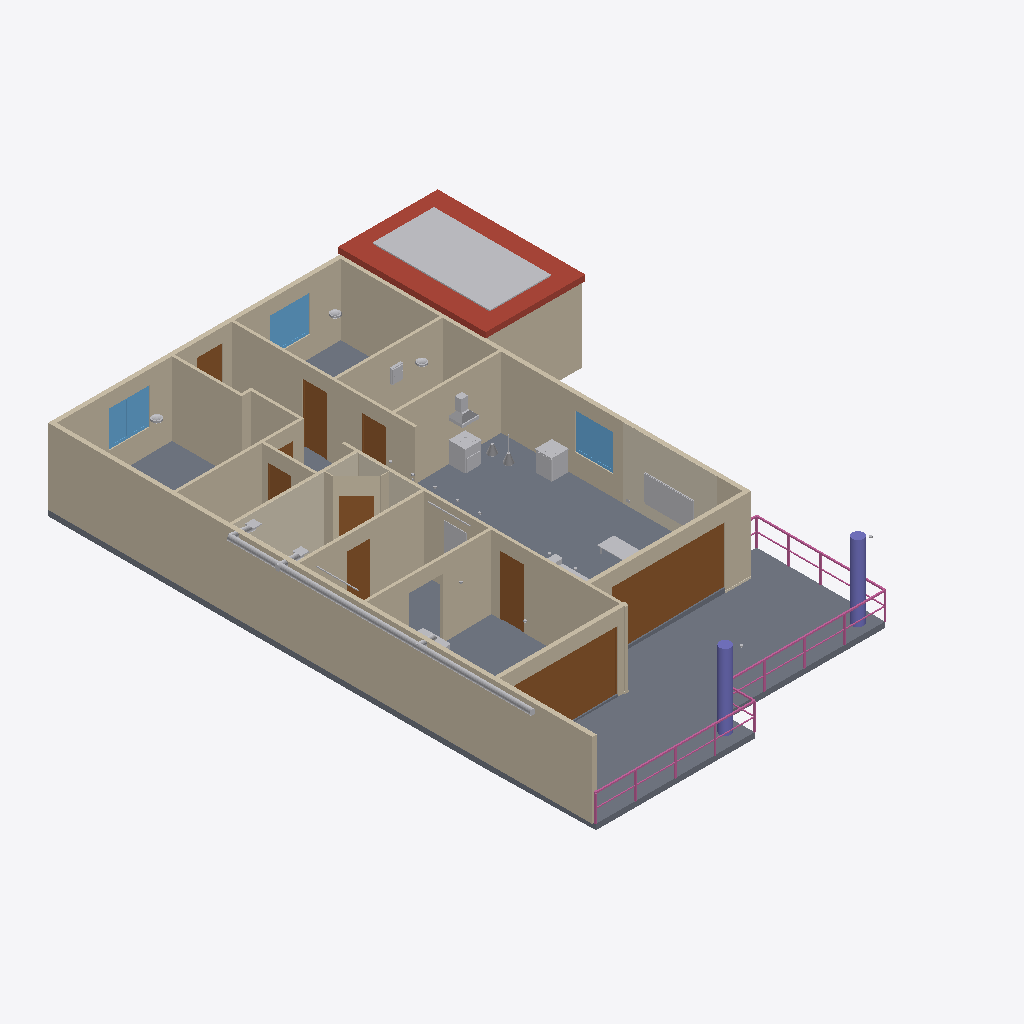
Isometric view of an IFC building model (IFC-SPF (STEP), schema IFC4, length unit metre), seen from the south-west, elements coloured by IFC class: 24 other elements (light grey), 21 walls (beige), 10 doors (brown), 6 railings (pink), 5 coverings (cream), 3 windows (light blue), 2 slabs (grey), 2 columns (violet), 1 roof (red-brown).
Extent 14.3 m × 19.6 m × 3.2 m (x, y, z). Storeys (1): Ground floor at 0.00 m. Elements (129): 22 IfcWall, 20 IfcLightFixture, 14 IfcPipeSegment, 13 IfcCovering, 10 IfcDoor, 10 IfcFurniture, 6 IfcRailing, 5 IfcDuctSegment, 3 IfcBuildingElementProxy, 3 IfcCableCarrierSegment, 3 IfcWindow, 2 IfcAirTerminal.

HEADER;
FILE_DESCRIPTION((''),'2;1');
FILE_NAME('model.ifc','2026-09-02T12:04:35',('Skanna'),('Skanna'),'skanna-web bim 0.1','skanna-web bim 0.1','');
FILE_SCHEMA(('IFC4'));
ENDSEC;
DATA;
#13=IFCPROJECT('122HYzuVZ6T042rO9KfW2i',#5,'Skanna Demo','Authored in Skanna Web',$,$,$,(#12),#9);
#17=IFCSITE('2A$JR4QCIWHqjiPJUe3UcH',#5,'Site',$,$,#16,$,$,.ELEMENT.,$,$,$,$,$);
#21=IFCBUILDING('1wUuWXzH6bljAHafRnDTAn',#5,'Building',$,$,#20,$,$,.ELEMENT.,$,$,$);
#27=IFCBUILDINGSTOREY('27TLZYHNwZNzu9CxMDDIOl',#5,'Ground floor',$,$,#26,$,$,.ELEMENT.,0.0);
#42=IFCWALL('3QraZI4P$L6UvlV1gCKKA8',#5,'Wall 1',$,$,#32,#41,$,.STANDARD.);
#1448=IFCSLAB('0F2VgxEKIzvCR0a1VNDQKl',#5,'Floor 2',$,$,#1429,#1447,$,.FLOOR.);
#1415=IFCSLAB('3IYsuTyWGLLUIDaR3bVnXN',#5,'Floor 1',$,$,#1398,#1414,$,.FLOOR.);
#428=IFCWALL('0N0by3Jyf$6Udc0QYp$t46',#5,'Wall 3',$,$,#418,#427,$,.STANDARD.);
#57=IFCWALL('29qLyp9ePlAX3PW_tHRbnW',#5,'Wall 2',$,$,#47,#56,$,.STANDARD.);
#1472=IFCROOF('1FxqcP0wzBUQcsuoE49g2y',#5,'Roof 1','Flat, 30 pitch, Slate',$,#1469,#1471,$,.FLAT_ROOF.);
#1111=IFCWALL('1q6QE01pPrRgQf$9Ai3ahY',#5,'Wall 15',$,$,#1101,#1110,$,.STANDARD.);
#732=IFCWALL('3RhRijre35aS9IRVr6lQ9A',#5,'Wall 6',$,$,#722,#731,$,.STANDARD.);
#1496=IFCBUILDINGELEMENTPROXY('3ghZWhloG1Hr0px61sCE0B',#5,'Solar array 1','22 panels (4 total)',$,#1493,#1495,$,.NOTDEFINED.);
#716=IFCDOOR('15YRDKWoIKwmpucPj6gqQN',#5,'Door 3','Clear glass leaf',$,#681,#715,$,2.2,4.04,.DOOR.,.DOUBLE_DOOR_SLIDING.,$);
#1240=IFCWALL('2mjsnmclzqa7WDAcEwRWJ3',#5,'Wall 16',$,$,#1230,#1239,$,.STANDARD.);
#804=IFCWALL('1U5UhEA_L5HchKc7rILpfT',#5,'Wall 7',$,$,#794,#803,$,.STANDARD.);
#835=IFCWALL('0gvPL6eCaqzxvePzLVEPrY',#5,'Wall 8',$,$,#825,#834,$,.STANDARD.);
#1096=IFCWALL('0Cjl3GPxm_EEC$FCr$fLJ1',#5,'Wall 14',$,$,#1086,#1095,$,.STANDARD.);
#660=IFCWALL('33_23Hq0ovF0rf$KPagQj0',#5,'Wall 5',$,$,#650,#659,$,.STANDARD.);
#1255=IFCWALL('0E1OWu_my9VVWcrmetwca3',#5,'Wall 17',$,$,#1245,#1254,$,.STANDARD.);
#644=IFCDOOR('0is4HgJFXTdg3dRySVV49e',#5,'Door 2','Clear glass leaf',$,#609,#643,$,2.2,3.935,.DOOR.,.DOUBLE_DOOR_SLIDING.,$);
#1285=IFCWALL('3eKW$7N8tPy6aT$Bm1PPWi',#5,'Wall 19',$,$,#1275,#1284,$,.STANDARD.);
#1749=IFCCOVERING('3yJYTneMsntg0sdfaid5kl',#5,'Wall finish 6 (tile)','#F2F0EB tile, 8 mm',$,#1732,#1748,$,.CLADDING.);
#922=IFCWALL('0qHKLFzw08o5WeK$NRKYmr',#5,'Wall 10',$,$,#912,#921,$,.STANDARD.);
#1612=IFCCOVERING('0ZejsC0pt2bMEen1GN0P1P',#5,'Wall finish 2 (tile)','tile, 8 mm',$,#1595,#1611,$,.CLADDING.);
#588=IFCWALL('3M28hHQmdqK2jh8btw6S2h',#5,'Wall 4',$,$,#578,#587,$,.STANDARD.);
#2646=IFCDUCTSEGMENT('2GEtwlPITOueD1gShXmZNZ',#5,'Ventilation','Concealed',$,#2635,#2645,$,.RIGIDSEGMENT.);
#267=IFCWINDOW('0XlP6U3f130cIMk1Ha$cli',#5,'Window 1','Clear glazing',$,#141,#266,$,1.3,1.44,.WINDOW.,.DOUBLE_PANEL_VERTICAL.,$);
#788=IFCDOOR('3U$_I_DS36$z5FCZH6xVvW',#5,'Door 4',$,$,#753,#787,$,2.2,0.85,.DOOR.,.SINGLE_SWING_RIGHT.,$);
#1224=IFCDOOR('1nHkIZrdWTMnlETQ2wGwNA',#5,'Door 9',$,$,#1189,#1223,$,2.2,0.865,.DOOR.,.SINGLE_SWING_LEFT.,$);
#8781=IFCAUDIOVISUALAPPLIANCE('2dgTkjy4ubv1MJEIyc79Qt',#5,'TV / flat panel','Skanna asset library',$,#8704,#8780,$,.DISPLAY.);
#572=IFCWINDOW('3DFN4R9gb8OcOpirSaNDAg',#5,'Window 3','Clear glazing',$,#449,#571,$,1.3,1.385,.WINDOW.,.DOUBLE_PANEL_VERTICAL.,$);
#1066=IFCWALL('0T8dzkYJ25bxcu7aYBto0U',#5,'Wall 12',$,$,#1056,#1065,$,.STANDARD.);
#412=IFCWINDOW('1FoI7$1XidZyFhkScH5sle',#5,'Window 2','Clear glazing',$,#289,#411,$,1.3,1.44,.WINDOW.,.DOUBLE_PANEL_VERTICAL.,$);
#2103=IFCCOLUMN('3Opz9zJgBQT_eoUEh44Mtk',#5,'Column 1','Round 400 mm',$,#2093,#2102,$,.COLUMN.);
#2118=IFCCOLUMN('3i8Fo1u8he2tltx9aZfHSA',#5,'Column 2','Round 400 mm',$,#2108,#2117,$,.COLUMN.);
#1316=IFCWALL('2FMn$GxtLu8aq4Z6UhhwGd',#5,'Wall 21',$,$,#1306,#1315,$,.STANDARD.);
#994=IFCWALL('1_mnb_AK_zam0rr4sNQ_zU',#5,'Wall 11',$,$,#984,#993,$,.STANDARD.);
#891=IFCDOOR('0nR1F9Iha7ioHfJ2t_wYSx',#5,'Door 5',$,$,#856,#890,$,2.2,0.84,.DOOR.,.SINGLE_SWING_LEFT.,$);
#2443=IFCRAILING('3h38T8JZPawE5mXUw_LgZv',#5,'Railing 5',$,$,#2374,#2442,$,.GUARDRAIL.);
#4386=IFCELECTRICAPPLIANCE('2FTfFDOOhw0uAnWf5OgRbG',#5,'Oven with hob','Skanna asset library',$,#4321,#4385,$,.ELECTRICCOOKER.);
#1376=IFCDOOR('1Sy2ILHnbbhG1MaQwUMpzU',#5,'Door 10','Clear glass leaf',$,#1338,#1375,$,2.1,0.9,.DOOR.,.SINGLE_SWING_LEFT.,$);
#2319=IFCRAILING('2arYOlTgyTOgiYfWJMgqbF',#5,'Railing 3',$,$,#2250,#2318,$,.GUARDRAIL.);
#1668=IFCCOVERING('37PtKDqkHkp32o$NowlYKK',#5,'Wall finish 4 (tile)','tile, 8 mm',$,#1654,#1667,$,.CLADDING.);
#1167=IFCDOOR('02T$SqRdYetcz6QtEg0Ghu',#5,'Door 8',$,$,#1132,#1166,$,2.2,0.86,.DOOR.,.SINGLE_SWING_LEFT.,$);
#4316=IFCSANITARYTERMINAL('3LzIjncFvDsCFOJlKNOUIV',#5,'Sink cabinet + sink','Skanna asset library',$,#4171,#4315,$,.SINK.);
#2245=IFCRAILING('1akIQ69fwstMM$IbG8NBy4',#5,'Railing 2',$,$,#2176,#2244,$,.GUARDRAIL.);
#1392=IFCWALL('3UZrAekC96BU5kXpjF2Ndj',#5,'Wall 22',$,$,#1382,#1391,$,.STANDARD.);
#119=IFCDOOR('28Obbrki1u_fNXNOw5AJGK',#5,'Door 1',$,$,#78,#118,$,2.2,0.935,.DOOR.,.SINGLE_SWING_LEFT.,$);
#6138=IFCELECTRICAPPLIANCE('0bNS8zLAfPeFSmPfrQ5oWJ',#5,'Cooker hood / extractor','Skanna asset library',$,#6041,#6137,$,.NOTDEFINED.);
#1081=IFCWALL('0njwCfQhTC4sFFnW5rymEp',#5,'Wall 13',$,$,#1071,#1080,$,.STANDARD.);
#1050=IFCDOOR('0RatAZg8mhgIi9_qK9xkXi',#5,'Door 7',$,$,#1015,#1049,$,2.2,0.825,.DOOR.,.SINGLE_SWING_RIGHT.,$);
#3504=IFCFURNITURE('2tqAoPciQGS$4n_7QQLFvl',#5,'Table','Skanna asset library',$,#3375,#3503,$,.TABLE.);
#4102=IFCFURNITURE('1kg5o5w9EtsD5QJhRaBGJ9',#5,'Mirror','Skanna asset library',$,#4077,#4101,$,.NOTDEFINED.);
#907=IFCWALL('3iMm90TQVeHwB58DvblRbY',#5,'Wall 9',$,$,#897,#906,$,.STANDARD.);
#1300=IFCWALL('1cedX0rzYsaV4jUXT3t2j0',#5,'Wall 20',$,$,#1290,#1299,$,.STANDARD.);
#6033=IFCELECTRICDISTRIBUTIONBOARD('16$exsksFrPynfXYtLnukd',#5,'Distribution board','Skanna asset library',$,#5882,#6032,$,.CONSUMERUNIT.);
#10199=IFCFURNITURE('2ZJEbQTmDSp2QXGPrUOFA1',#5,'Kitchen worktop 1','0.60 m run over 1 unit',$,#10188,#10198,$,.NOTDEFINED.);
#3370=IFCFURNITURE('2$FkmVdP$YOf3ROV9kDf7z',#5,'Sofa','Skanna asset library',$,#2972,#3369,$,.SOFA.);
#2369=IFCRAILING('3YP$b7Zl0nhACNd6cALX4j',#5,'Railing 4',$,$,#2324,#2368,$,.GUARDRAIL.);
#2967=IFCUNITARYEQUIPMENT('1NvMBE5oJ2Dnd5qBZTtC5T',#5,'Air conditioner (wall)','Skanna asset library',$,#2887,#2966,$,.AIRCONDITIONINGUNIT.);
#2678=IFCDUCTSEGMENT('3A667m$FMJXlDSQr4YkOPh',#5,'Ventilation','Concealed',$,#2667,#2677,$,.RIGIDSEGMENT.);
#7555=IFCLIGHTFIXTURE('0$SHgrGBkUVXZBXIYReiKQ',#5,'Pendant light','Skanna asset library',$,#7409,#7554,$,.POINTSOURCE.);
#978=IFCDOOR('1y9yNlPXju6zi_$lEx_HMO',#5,'Door 6',$,$,#943,#977,$,2.2,0.775,.DOOR.,.SINGLE_SWING_RIGHT.,$);
#2171=IFCRAILING('1GDSniqlC3R2X5Qmzv6oUx',#5,'Railing 1',$,$,#2123,#2170,$,.GUARDRAIL.);
#5721=IFCLIGHTFIXTURE('3UwX25n9I70HSKtYuxOmMY',#5,'Pendant light','Skanna asset library',$,#5575,#5720,$,.POINTSOURCE.);
#6914=IFCLIGHTFIXTURE('36e1rIyQIKgXOjtk5eXu7Z',#5,'Ceiling light','Skanna asset library',$,#6429,#6913,$,.POINTSOURCE.);
#7404=IFCLIGHTFIXTURE('231vep0g__RvIWVCKi8J_U',#5,'Ceiling light','Skanna asset library',$,#6919,#7403,$,.POINTSOURCE.);
#5570=IFCLIGHTFIXTURE('2E9poEupD4uMEHJKIBIVUs',#5,'Ceiling light','Skanna asset library',$,#5085,#5569,$,.POINTSOURCE.);
#2662=IFCDUCTSEGMENT('3K2IsEa67gK_o3mVYsz$eW',#5,'Ventilation','Concealed',$,#2651,#2661,$,.RIGIDSEGMENT.);
#5807=IFCAIRTERMINAL('2m_OmfvVu0bz8Y3RuTrt2E',#5,'Ventilation in','Skanna asset library',$,#5782,#5806,$,.DIFFUSER.);
#5837=IFCAIRTERMINAL('1qz5RBdkLQaf2LwaEBXKML',#5,'Ventilation out','Skanna asset library',$,#5812,#5836,$,.GRILLE.);
#6424=IFCLIGHTFIXTURE('1xRsUIswHM3ZvjwUtoBB2d',#5,'LED strip','Skanna asset library',$,#6405,#6423,$,.SECURITYLIGHTING.);
#5777=IFCLIGHTFIXTURE('2KJQB$HqqgSdVdkgbQw1ce',#5,'LED strip','Skanna asset library',$,#5758,#5776,$,.SECURITYLIGHTING.);
#2694=IFCDUCTSEGMENT('1KnXNutXz3tx_2TITrCi6u',#5,'Ventilation','Concealed',$,#2683,#2693,$,.RIGIDSEGMENT.);
#1858=IFCCOVERING('28y1NM_uWzZFasCgEbyKDz',#5,'Skirting 2','70  15 mm',$,#1811,#1857,$,.SKIRTINGBOARD.);
#2493=IFCRAILING('1Foi7k41N$f4yVHQl7Xk6t',#5,'Railing 6',$,$,#2448,#2492,$,.GUARDRAIL.);
#1718=IFCCOVERING('2olpvxgFyBWCuRnOmZAhWH',#5,'Wall finish 5 (tile)','tile, 8 mm',$,#1682,#1717,$,.CLADDING.);
ENDSEC;
